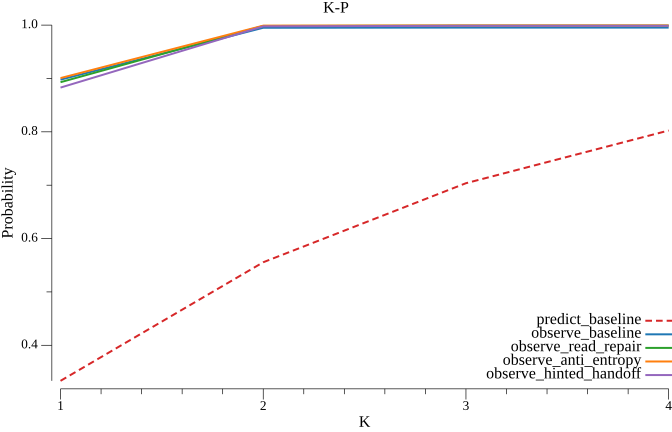

The table this chart was drawn from, first rows:
k, predict_baseline, observe_baseline, observe_read_repair, observe_anti_entropy, observe_hinted_handoff
1, 0.3333, 0.8978, 0.893, 0.9007, 0.8829
2, 0.5556, 0.995, 0.9984, 0.999, 0.9977
3, 0.7037, 0.9953, 0.999, 0.9993, 0.9987
4, 0.8025, 0.9953, 0.999, 0.9993, 0.9987
